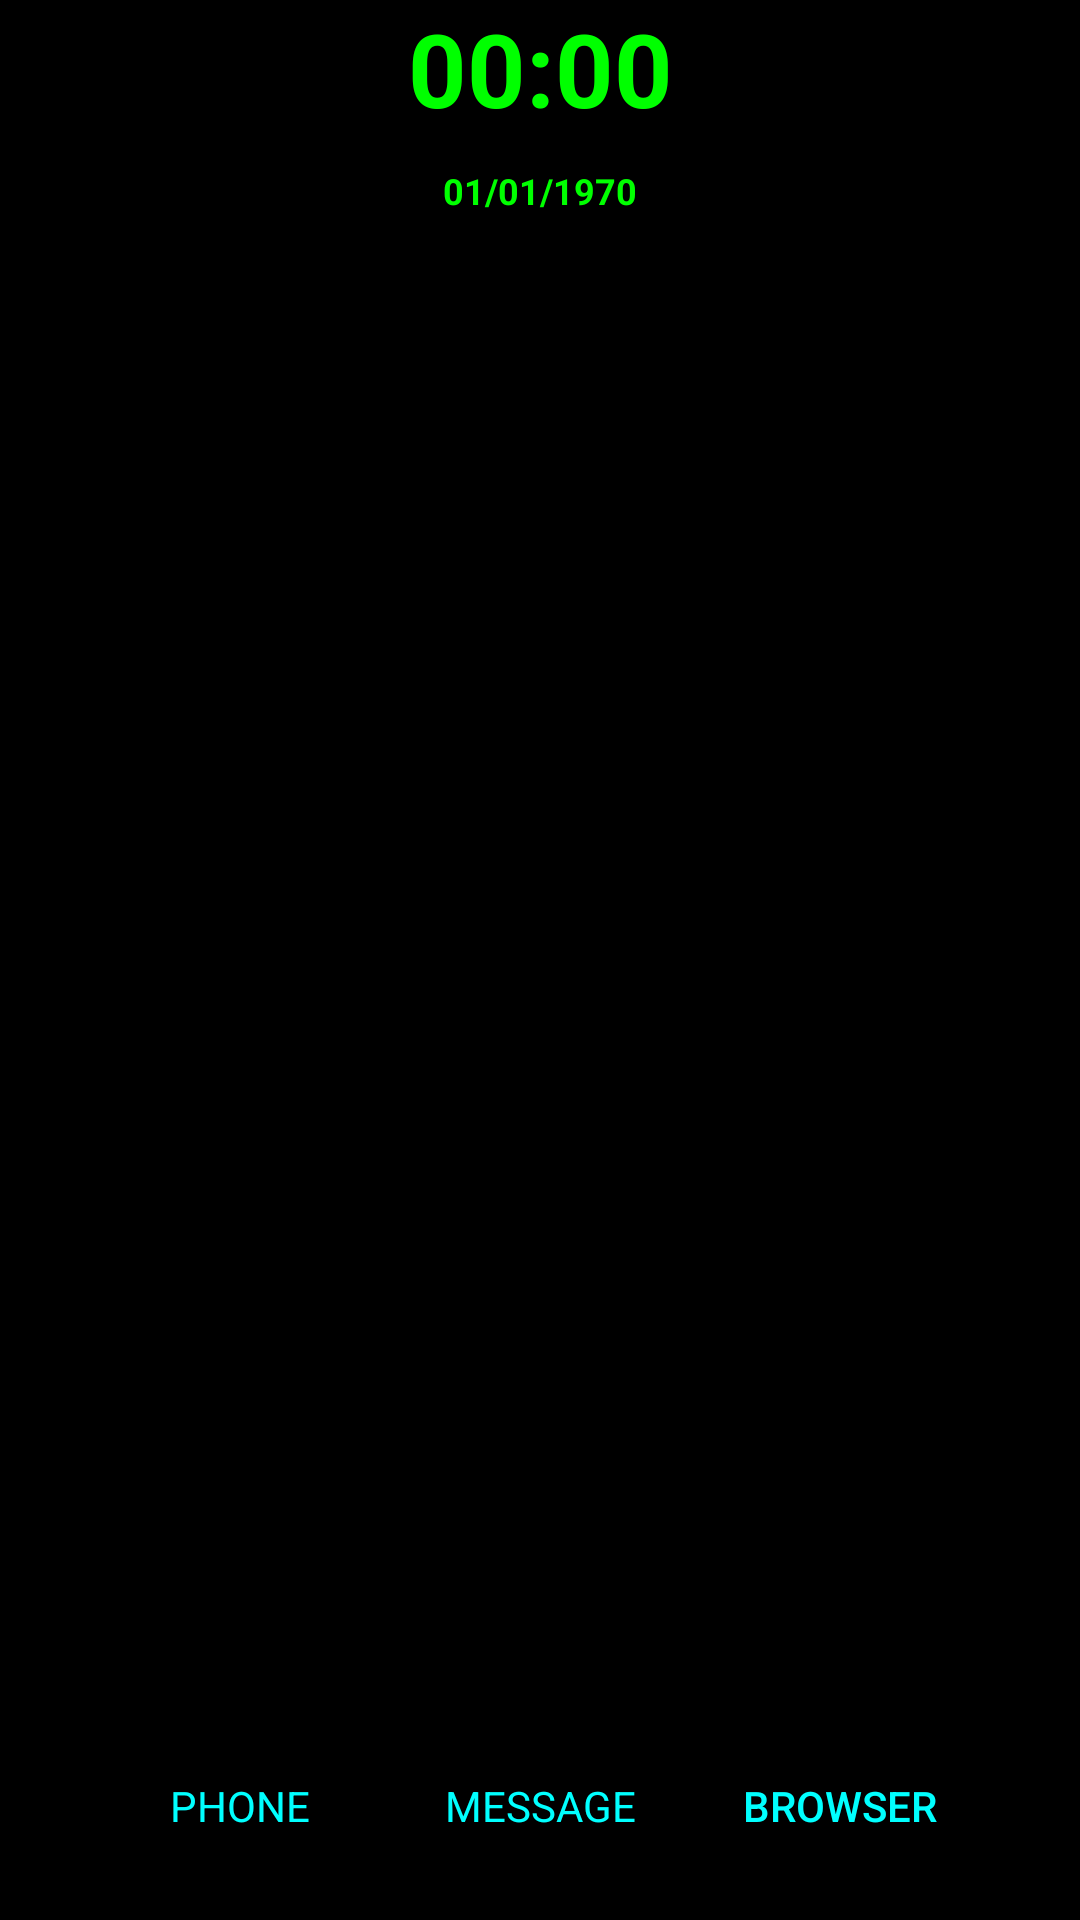

Reconstruct the res/layout file that produces this screen, plus the resources it refers to.
<!-- AndroidManifest.xml: application theme Theme.MyLauncher00h21 -->
<!-- res/layout/activity_main.xml -->
<?xml version="1.0" encoding="utf-8"?>
<androidx.constraintlayout.widget.ConstraintLayout xmlns:android="http://schemas.android.com/apk/res/android"
    xmlns:app="http://schemas.android.com/apk/res-auto"
    xmlns:tools="http://schemas.android.com/tools"
    android:id="@+id/main"
    android:layout_width="match_parent"
    android:layout_height="match_parent"
    android:fitsSystemWindows="true"

    tools:context=".MainActivity">

    <LinearLayout
        android:id="@+id/llmain"
        android:layout_width="match_parent"
        android:layout_height="match_parent"
        android:background="@color/black"
        android:orientation="vertical"
        tools:context=".MainActivity">

        <TextClock
            android:id="@+id/textClock"
            android:format12Hour="HH:mm"
            android:format24Hour="HH:mm"
            android:layout_width="match_parent"
            android:layout_height="wrap_content"
            android:textAlignment="center"
            android:textColor="#FF00FF00"
            android:textStyle="bold"
            android:textSize="34sp" />

        <TextClock
            android:id="@+id/textClock2"
            android:padding="10dp"
            android:format12Hour="dd/MM/yyyy"
            android:format24Hour="dd/MM/yyyy"
            android:layout_width="match_parent"
            android:layout_height="wrap_content"
            android:textAlignment="center"
            android:textStyle="bold"
            android:textColor="#FF00FF00"
            android:textSize="12sp" />

        <androidx.viewpager.widget.ViewPager
            xmlns:android="http://schemas.android.com/apk/res/android"
            android:id="@+id/pager"
            android:layout_width="match_parent"
            android:layout_height="0dp"
            android:layout_weight="1"
            android:divider="@null"
            />


        <LinearLayout

            android:gravity="center"
            android:layout_width="match_parent"
            android:layout_height="wrap_content"
            android:orientation="horizontal">

            <Button
                android:id="@+id/btn_call"
                android:layout_width="wrap_content"
                android:layout_height="64dp"
                android:layout_margin="6dp"
                android:background="@color/black"
                android:fontFamily="sans-serif"
                android:text="PHONE"
                android:textColor="#FF00FFFF"
                app:rippleColor="@color/white" />

            <Button
                android:id="@+id/btn_message"
                android:layout_margin="6dp"
                android:layout_width="wrap_content"
                android:layout_height="64dp"
                android:text="MESSAGE"
                android:background="@color/black"
                android:fontFamily="sans-serif"
                android:textColor="#FF00FFFF"
                app:rippleColor="@color/black" />

            <Button
                android:id="@+id/btn_browser"
                android:layout_margin="6dp"
                android:layout_width="wrap_content"
                android:layout_height="64dp"
                android:text="BROWSER"
                android:background="@color/black"
                android:textColor="#FF00FFFF"
                app:rippleColor="@color/black" />
        </LinearLayout>

    </LinearLayout>
</androidx.constraintlayout.widget.ConstraintLayout>
<!-- resources referenced by this layout -->
<resources>
  <color name="black">#FF000000</color>
  <color name="white">#FFFFFFFF</color>
  <style name="Theme.MyLauncher00h21" parent="Base.Theme.MyLauncher00h21" />
  <style name="Base.Theme.MyLauncher00h21" parent="@style/Theme.AppCompat.Light.NoActionBar">
          
          <item name="colorPrimary">@color/black</item>
  
          <item name="android:windowNoTitle">true</item>
          <item name="android:windowActionBar">false</item>
          <item name="android:windowFullscreen">true</item>
          <item name="android:windowContentOverlay">@null</item>
  
          <item name="android:windowBackground">@color/transparent</item>
  
          <item name="android:windowLayoutInDisplayCutoutMode">shortEdges</item>
      </style>
  <color name="transparent">#00000000</color>
</resources>
